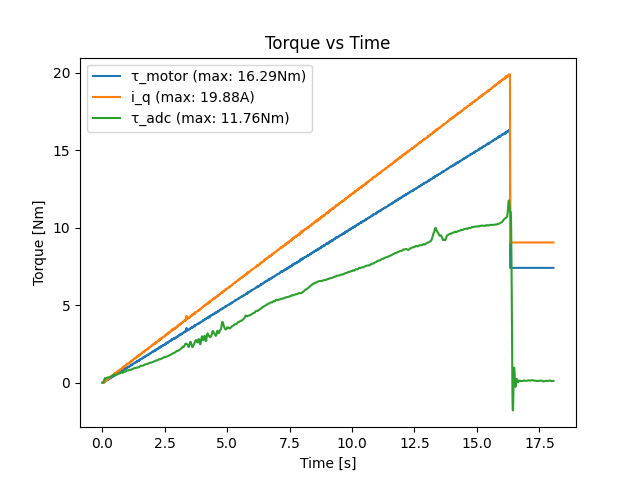

Values plotted in this chart, from the file beside it:
loop_time, motor_torque_command, adc_measured_torque, motor_measured_torque, motor_measured_current, motor_measured_speed
0.01, 0.0, -0.3116, 0.01319, 0.0161, -0.03663
0.02, 0.01, -0.2616, 0.004396, 0.005367, -0.03663
0.03, 0.02, -0.2816, 0.004396, 0.005367, 0.06105
0.04, 0.03, -0.2816, 0.004396, 0.005367, 0.06105
0.05, 0.04, -0.2566, 0.01319, 0.0161, -0.03663
0.06, 0.05, -0.2216, -0.01319, -0.0161, -0.01221
0.07, 0.06, -0.2516, 0.08352, 0.102, 0.01221
0.08, 0.07, -0.2516, 0.02198, 0.02684, 0.08547
0.09, 0.08, -0.2616, 0.04835, 0.05904, 0.01221
0.1, 0.09, -0.2966, 0.06593, 0.08051, -0.01221
0.11, 0.1, -0.3216, 0.1187, 0.1449, 0.06105
0.12, 0.11, -0.3716, 0.08352, 0.102, -0.03663
0.13, 0.12, -0.3216, 0.1275, 0.1556, 0.1587
0.14, 0.13, -0.2516, 0.1099, 0.1342, 0.01221
0.15, 0.14, -0.3766, 0.09231, 0.1127, -0.06105
0.16, 0.15, -0.2716, 0.1363, 0.1664, 0.01221
0.17, 0.16, -0.3266, 0.1275, 0.1556, -0.03663
0.18, 0.17, -0.3166, 0.1451, 0.1771, 0.1343
0.19, 0.18, -0.3566, 0.1626, 0.1986, 0.01221
0.2, 0.19, -0.3766, 0.1626, 0.1986, -0.1099
0.21, 0.2, -0.3566, 0.1626, 0.1986, 0.03663
0.22, 0.21, -0.3416, 0.1714, 0.2093, 0.03663
0.23, 0.22, -0.3616, 0.1714, 0.2093, -0.03663
0.24, 0.23, -0.3516, 0.189, 0.2308, 0.08547
0.25, 0.24, -0.4116, 0.233, 0.2845, -0.1099
0.26, 0.25, -0.3166, 0.2242, 0.2737, -0.1099
0.27, 0.26, -0.4266, 0.233, 0.2845, -0.06105
0.28, 0.27, -0.4266, 0.2593, 0.3167, 0.03663
0.29, 0.28, -0.4016, 0.2681, 0.3274, 0.01221
0.3, 0.29, -0.3666, 0.2681, 0.3274, -0.01221
0.31, 0.3, -0.3516, 0.2857, 0.3489, 0.06105
0.32, 0.31, -0.3916, 0.2769, 0.3381, 0.01221
0.33, 0.32, -0.4766, 0.2857, 0.3489, -0.01221
0.34, 0.33, -0.4616, 0.3121, 0.3811, -0.03663
0.35, 0.34, -0.4766, 0.3209, 0.3918, 0.01221
0.36, 0.35, -0.4466, 0.3209, 0.3918, 0.03663
0.37, 0.36, -0.4816, 0.3473, 0.424, 0.06105
0.38, 0.37, -0.4666, 0.3385, 0.4133, -0.06105
0.39, 0.38, -0.4816, 0.3473, 0.424, -0.08547
0.4, 0.39, -0.4866, 0.3648, 0.4455, 0.1099
0.41, 0.4, -0.4666, 0.3824, 0.4669, -0.01221
0.42, 0.41, -0.4916, 0.3736, 0.4562, 0.01221
0.43, 0.42, -0.5166, 0.4176, 0.5099, 0.06105
0.44, 0.43, -0.5066, 0.4, 0.4884, -0.03663
0.45, 0.44, -0.5266, 0.4176, 0.5099, 0.03663
0.46, 0.45, -0.5516, 0.4352, 0.5313, -0.06105
0.47, 0.46, -0.5266, 0.4615, 0.5635, -0.03663
0.48, 0.47, -0.5216, 0.444, 0.5421, -0.01221
0.49, 0.48, -0.5016, 0.4527, 0.5528, 0.06105
0.5, 0.49, -0.5416, 0.4967, 0.6065, -0.01221
0.51, 0.5, -0.4916, 0.4791, 0.585, -0.01221
0.52, 0.51, -0.5016, 0.5055, 0.6172, -0.03663
0.53, 0.52, -0.5416, 0.4703, 0.5743, -0.06105
0.54, 0.53, -0.5516, 0.4967, 0.6065, -0.01221
0.55, 0.54, -0.5466, 0.5231, 0.6387, -0.06105
0.56, 0.55, -0.5766, 0.5231, 0.6387, 0.01221
0.57, 0.56, -0.5666, 0.5319, 0.6494, 0.06105
0.58, 0.57, -0.5816, 0.5495, 0.6709, 0.08547
0.59, 0.58, -0.5966, 0.5582, 0.6816, 0.01221
0.6, 0.59, -0.5716, 0.5582, 0.6816, 0.06105
... 1,746 more rows
